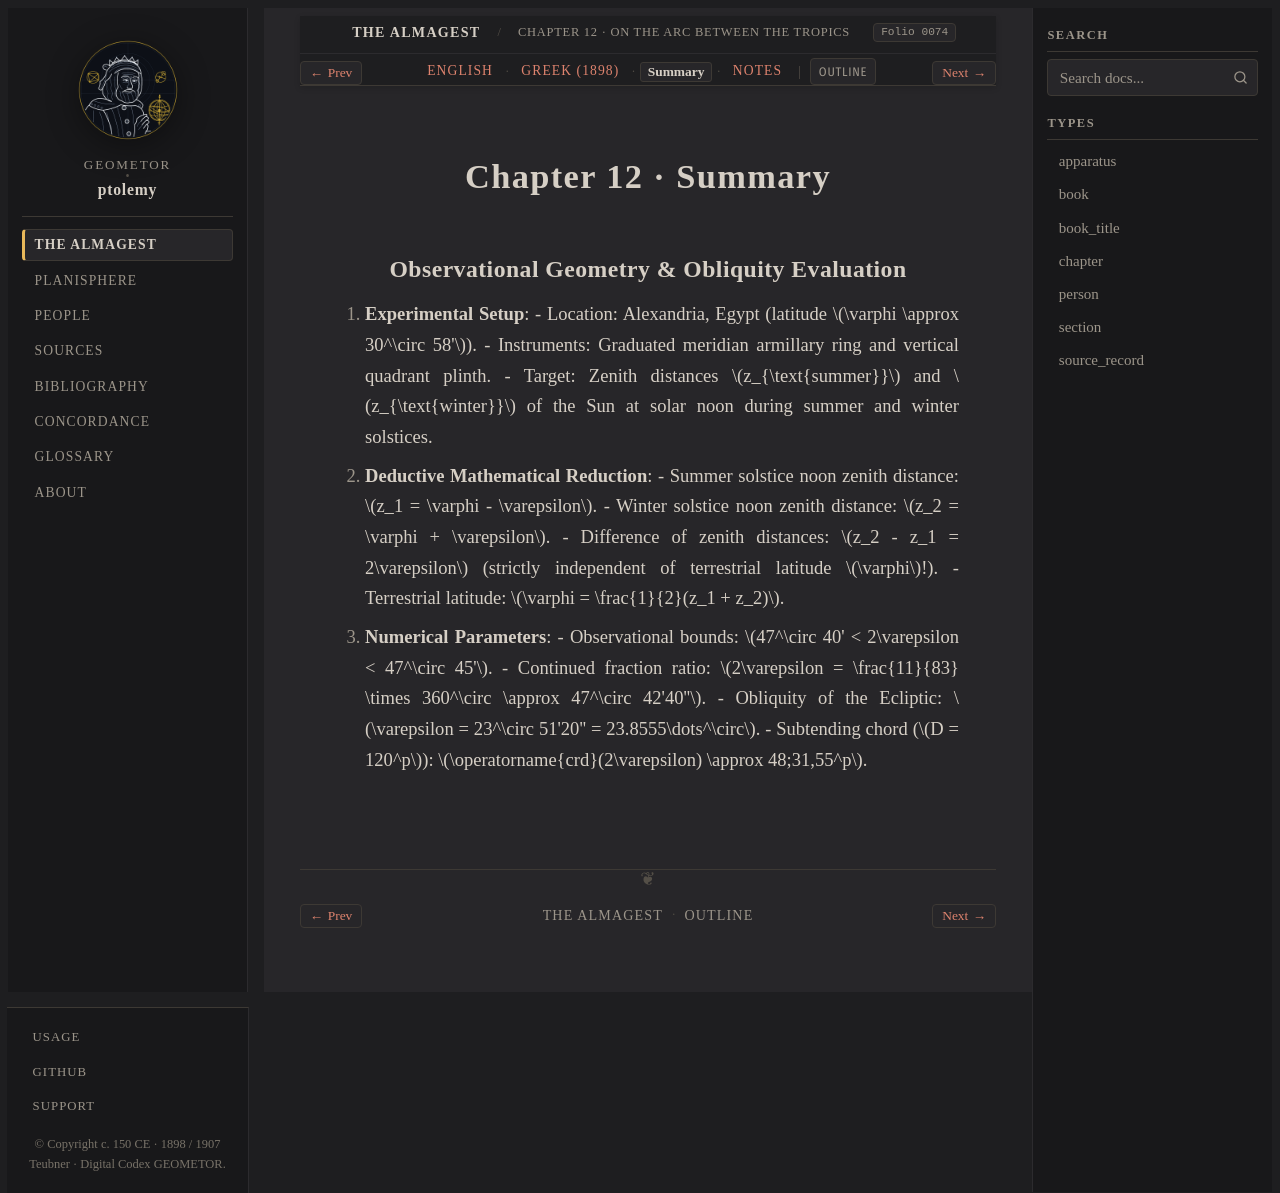

repository: geometor/ptolemy · page: almagest_geometry/ch_12/summary.html · generator: sphinx

:order: 12
:type: chapter
:book: Syntaxis Mathematica (Almagest)
:title: Chapter 12 · Summary
:folio: heiberg_1898_syntaxis_vol1_pt1:0074

.. _almagest-ch-12-summary:

Chapter 12 · Summary
====================

Observational Geometry & Obliquity Evaluation
---------------------------------------------

1. **Experimental Setup**:
   - Location: Alexandria, Egypt (latitude :math:`\varphi \approx 30^\circ 58'`).
   - Instruments: Graduated meridian armillary ring and vertical quadrant plinth.
   - Target: Zenith distances :math:`z_{\text{summer}}` and :math:`z_{\text{winter}}` of the Sun at solar noon during summer and winter solstices.

2. **Deductive Mathematical Reduction**:
   - Summer solstice noon zenith distance: :math:`z_1 = \varphi - \varepsilon`.
   - Winter solstice noon zenith distance: :math:`z_2 = \varphi + \varepsilon`.
   - Difference of zenith distances: :math:`z_2 - z_1 = 2\varepsilon` (strictly independent of terrestrial latitude :math:`\varphi`!).
   - Terrestrial latitude: :math:`\varphi = \frac{1}{2}(z_1 + z_2)`.

3. **Numerical Parameters**:
   - Observational bounds: :math:`47^\circ 40' < 2\varepsilon < 47^\circ 45'`.
   - Continued fraction ratio: :math:`2\varepsilon = \frac{11}{83} \times 360^\circ \approx 47^\circ 42'40''`.
   - Obliquity of the Ecliptic: :math:`\varepsilon = 23^\circ 51'20'' = 23.8555\dots^\circ`.
   - Subtending chord (:math:`D = 120^p`): :math:`\operatorname{crd}(2\varepsilon) \approx 48;31,55^p`.
